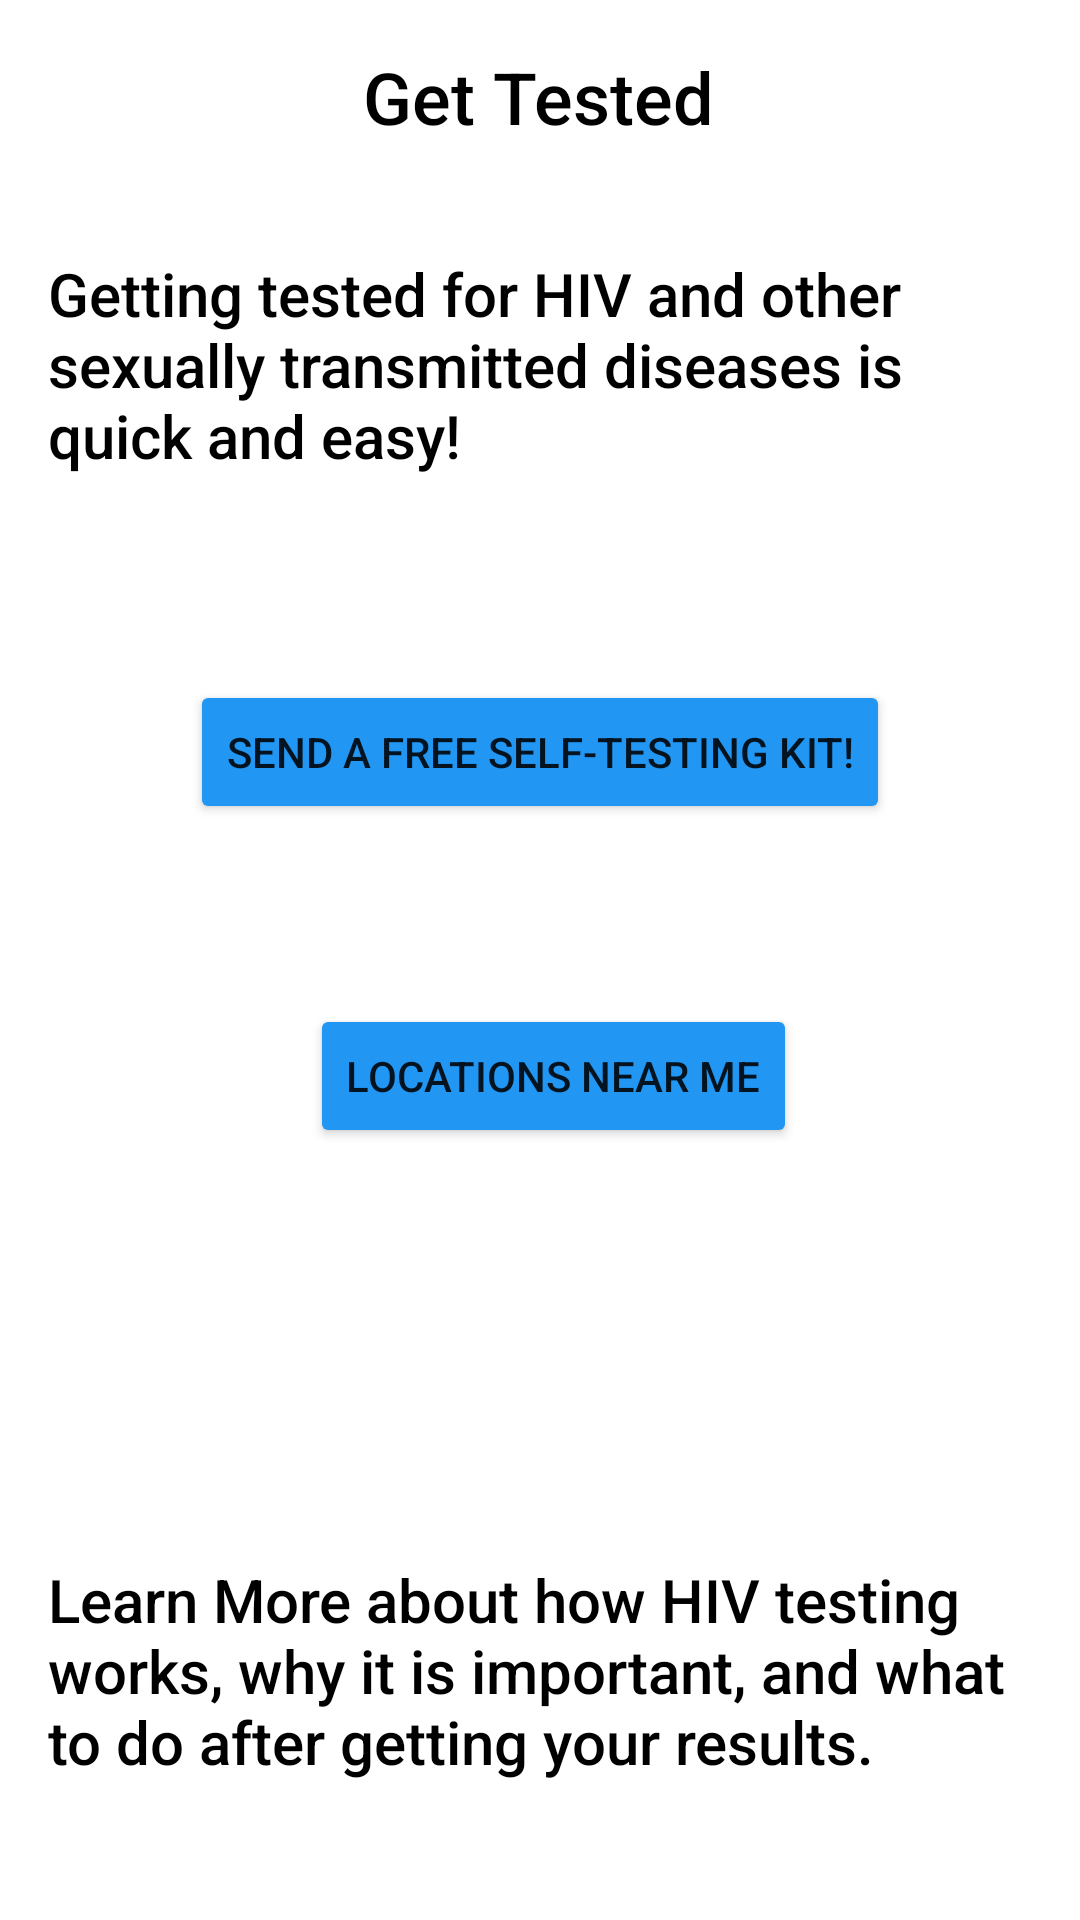

Write the Android layout XML for this screen, with the resource values it uses.
<!-- AndroidManifest.xml: application theme Theme.InTheKnow -->
<!-- res/layout/fragment_my_tests.xml -->
<?xml version="1.0" encoding="utf-8"?>
<androidx.constraintlayout.widget.ConstraintLayout xmlns:android="http://schemas.android.com/apk/res/android"
    xmlns:app="http://schemas.android.com/apk/res-auto"
    xmlns:tools="http://schemas.android.com/tools"
    android:id="@+id/linearLayout"
    android:layout_width="match_parent"
    android:layout_height="match_parent"
    tools:context=".ui.tests.MyTests">


    <TextView
        android:id="@+id/getTestedName"
        android:layout_width="wrap_content"
        android:layout_height="wrap_content"
        android:layout_marginTop="16dp"
        android:fontFamily="sans-serif-medium"
        android:text="@string/title_myTest"
        android:textColor="@color/black"
        android:textSize="24sp"
        app:layout_constraintEnd_toEndOf="parent"
        app:layout_constraintHorizontal_bias="0.498"
        app:layout_constraintStart_toStartOf="parent"
        app:layout_constraintTop_toTopOf="parent"
        tools:text="@string/title_myTest" />

    <TextView
        android:id="@+id/logger_q1_occurence3"
        android:layout_width="wrap_content"
        android:layout_height="wrap_content"
        android:layout_marginTop="20dp"
        android:fontFamily="sans-serif-medium"
        android:padding="@dimen/small_text_padding"
        android:text="@string/get_tested"
        android:textAppearance="@style/TextAppearance.AppCompat.Large"
        android:textColor="@color/black"
        android:textSize="@dimen/question_text_size"
        app:layout_constraintEnd_toEndOf="parent"
        app:layout_constraintStart_toStartOf="parent"
        app:layout_constraintTop_toBottomOf="@+id/getTestedName" />

    <Button
        android:id="@+id/testkit"
        android:layout_width="wrap_content"
        android:layout_height="wrap_content"
        android:layout_marginTop="52dp"
        android:backgroundTint="@color/itk_blue"
        android:text="@string/send_a_free_self_testing_kit"
        app:layout_constraintEnd_toEndOf="parent"
        app:layout_constraintStart_toStartOf="parent"
        app:layout_constraintTop_toBottomOf="@+id/logger_q1_occurence3"
        app:rippleColor="#FFFFFF" />

    <Button
        android:id="@+id/Locations"
        android:layout_width="wrap_content"
        android:layout_height="wrap_content"
        android:layout_marginStart="40dp"
        android:layout_marginTop="60dp"
        android:backgroundTint="@color/itk_blue"
        android:text="@string/locations_near_me"
        app:layout_constraintStart_toStartOf="@+id/testkit"
        app:layout_constraintTop_toBottomOf="@+id/testkit" />

    <TextView
        android:id="@+id/logger_q1_occurence4"
        android:layout_width="wrap_content"
        android:layout_height="wrap_content"
        android:layout_marginBottom="30dp"
        android:fontFamily="sans-serif-medium"
        android:padding="@dimen/small_text_padding"
        android:text="@string/information"
        android:textAppearance="@style/TextAppearance.AppCompat.Large"
        android:textColor="@color/black"
        android:textSize="@dimen/question_text_size"
        app:layout_constraintBottom_toBottomOf="parent"
        app:layout_constraintStart_toStartOf="parent" />

</androidx.constraintlayout.widget.ConstraintLayout>
<!-- resources referenced by this layout -->
<resources>
  <color name="black">#FF000000</color>
  <color name="itk_blue">#2196F3</color>
  <dimen name="question_text_size">20sp</dimen>
  <dimen name="small_text_padding">16dp</dimen>
  <string name="get_tested">Getting tested for HIV and other sexually
          transmitted diseases is quick and easy!</string>
  <string name="information">Learn More about how HIV testing works,
          why it is important, and what to do after getting your results. </string>
  <string name="locations_near_me">Locations near me</string>
  <string name="send_a_free_self_testing_kit">Send a free self-testing kit!</string>
  <string name="title_myTest">Get Tested</string>
  <style name="Theme.InTheKnow" parent="Theme.MaterialComponents.DayNight.DarkActionBar">
          
          <item name="colorPrimary">@color/itk_blue</item>
          <item name="colorPrimaryVariant">@color/itk_blue</item>
          <item name="colorOnPrimary">@color/white</item>
          
          <item name="colorSecondary">@color/teal_200</item>
          <item name="colorSecondaryVariant">@color/teal_700</item>
          <item name="colorOnSecondary">@color/black</item>
          
          <item name="android:statusBarColor" tools:targetApi="l">?attr/colorPrimaryVariant</item>
          
      </style>
  <color name="white">#FFFFFFFF</color>
  <color name="teal_200">#FF03DAC5</color>
  <color name="teal_700">#FF018786</color>
</resources>
